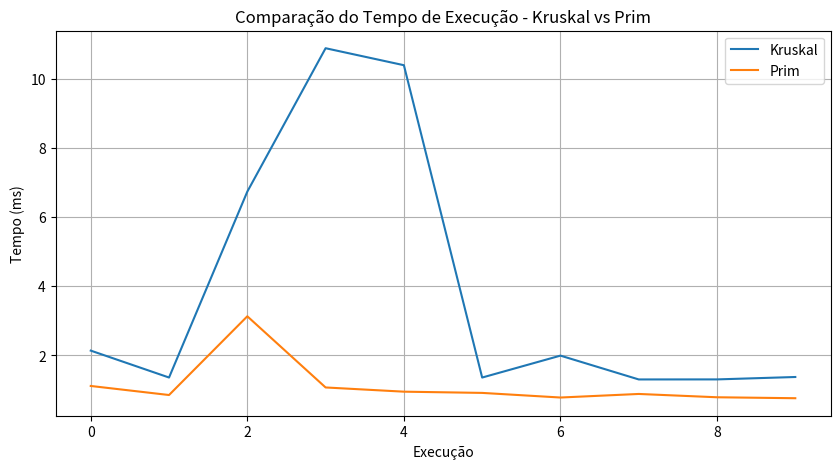

Reproduce this figure in Python.
import numpy as np
import networkx as nx
import time
import matplotlib.pyplot as plt

# 1. Gerar pontos (bairros)
def gerar_pontos(n=40):
    """Gera n pontos aleatórios (x, y)."""
    pontos = np.random.rand(n, 2) * 100
    return pontos

# 2. Construir grafo completo
def construir_grafo(pontos):
    """Constrói grafo completo com pesos = distância euclidiana."""
    G = nx.Graph()
    for i in range(len(pontos)):
        for j in range(i+1, len(pontos)):
            dist = np.linalg.norm(pontos[i] - pontos[j])
            G.add_edge(i, j, weight=dist)
    return G

# 3. Rodar MST com Kruskal
def mst_kruskal(G):
    t0 = time.time()
    mst = nx.minimum_spanning_tree(G, algorithm="kruskal")
    t1 = time.time()
    tempo = (t1 - t0) * 1000  # ms
    custo = sum(nx.get_edge_attributes(mst, 'weight').values())
    return tempo, custo

# 4. Rodar MST com Prim
def mst_prim(G):
    t0 = time.time()
    mst = nx.minimum_spanning_tree(G, algorithm="prim")
    t1 = time.time()
    tempo = (t1 - t0) * 1000  # ms
    custo = sum(nx.get_edge_attributes(mst, 'weight').values())
    return tempo, custo

# 5. Executar experimento
def executar_experimento(repeticoes=10):
    tempos_kruskal = []
    tempos_prim = []
    custos = []

    for _ in range(repeticoes):
        pontos = gerar_pontos()
        G = construir_grafo(pontos)

        tk, ck = mst_kruskal(G)
        tp, cp = mst_prim(G)

        tempos_kruskal.append(tk)
        tempos_prim.append(tp)
        custos.append(ck)

    return tempos_kruskal, tempos_prim, custos


# Rodar o experimento
tempos_kruskal, tempos_prim, custos = executar_experimento()

# 6. Imprimir resultados

print("===== RESULTADOS MÉDIOS =====")
print(f"Tempo médio Kruskal: {np.mean(tempos_kruskal):.3f} ms")
print(f"Tempo médio Prim:    {np.mean(tempos_prim):.3f} ms")
print(f"Custo médio MST:     {np.mean(custos):.3f}")

print("\n===== TABELA COMPLETA =====")
print("Exec | Kruskal (ms) | Prim (ms) | Custo da MST")
for i in range(len(tempos_kruskal)):
    print(f"{i+1:>4} | {tempos_kruskal[i]:>12.3f} | {tempos_prim[i]:>9.3f} | {custos[i]:>12.3f}")

# 7. Gráfico de comparação
plt.figure(figsize=(10, 5))
plt.plot(tempos_kruskal, label="Kruskal")
plt.plot(tempos_prim, label="Prim")
plt.title("Comparação do Tempo de Execução - Kruskal vs Prim")
plt.xlabel("Execução")
plt.ylabel("Tempo (ms)")
plt.legend()
plt.grid(True)
plt.show()
